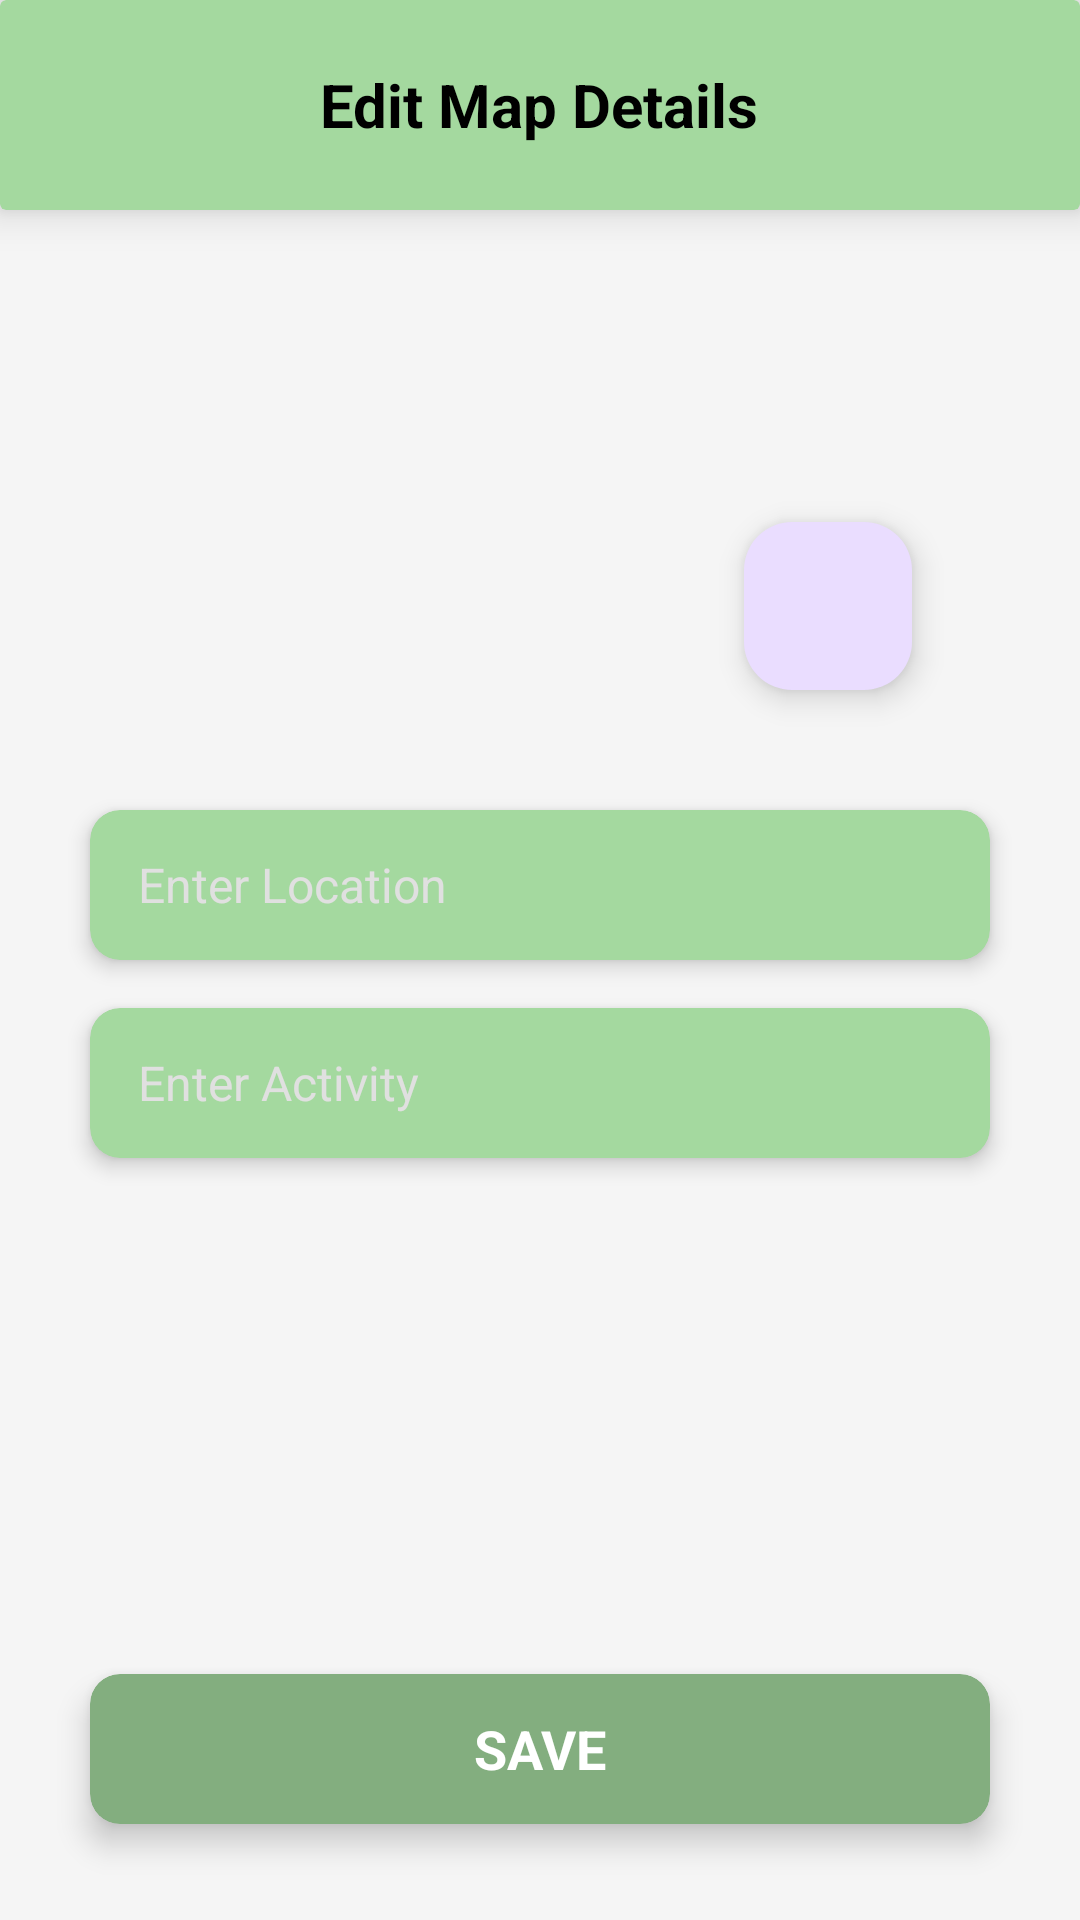

Reconstruct the res/layout file that produces this screen, plus the resources it refers to.
<!-- AndroidManifest.xml: application theme Theme.ToDoTide -->
<!-- res/layout/edit_maps.xml -->
<?xml version="1.0" encoding="utf-8"?>
<androidx.constraintlayout.widget.ConstraintLayout
    xmlns:android="http://schemas.android.com/apk/res/android"
    xmlns:app="http://schemas.android.com/apk/res-auto"
    xmlns:tools="http://schemas.android.com/tools"
    android:id="@+id/main"
    android:layout_width="match_parent"
    android:layout_height="match_parent"
    android:background="#F5F5F5"
    tools:context=".MapsEditFragment">

    <androidx.cardview.widget.CardView
        android:id="@+id/headerCardView"
        android:layout_width="match_parent"
        android:layout_height="70dp"
        app:cardBackgroundColor="#A4D99F"
        app:layout_constraintTop_toTopOf="parent"
        app:layout_constraintStart_toStartOf="parent"
        app:layout_constraintEnd_toEndOf="parent"
        app:cardElevation="8dp">

        <TextView
            android:id="@+id/headerText"
            android:layout_width="wrap_content"
            android:layout_height="wrap_content"
            android:layout_gravity="center"
            android:text="Edit Map Details"
            android:textColor="#000000"
            android:textSize="20sp"
            android:textStyle="bold" />
    </androidx.cardview.widget.CardView>

    <ImageView
        android:id="@+id/backButton"
        android:layout_width="32dp"
        android:layout_height="32dp"
        android:layout_marginStart="16dp"
        android:layout_marginTop="12dp"
        app:layout_constraintTop_toTopOf="@id/headerCardView"
        app:layout_constraintStart_toStartOf="parent"
        app:srcCompat="@drawable/tombol_back"
        android:contentDescription="Back Button" />

    <com.google.android.material.imageview.ShapeableImageView
        android:id="@+id/imageView3"
        android:layout_width="280dp"
        android:layout_height="160dp"
        android:layout_marginTop="16dp"
        android:scaleType="centerCrop"
        android:adjustViewBounds="true"
        app:layout_constraintTop_toBottomOf="@+id/headerCardView"
        app:layout_constraintEnd_toEndOf="parent"
        app:layout_constraintStart_toStartOf="parent"
        app:layout_constraintHorizontal_bias="0.5"
        app:srcCompat="@drawable/baseline_location_on_24" />

    <com.google.android.material.floatingactionbutton.FloatingActionButton
        android:id="@+id/fAction"
        android:layout_width="wrap_content"
        android:layout_height="wrap_content"
        android:layout_marginEnd="16dp"
        android:layout_marginBottom="16dp"
        app:layout_constraintBottom_toBottomOf="@+id/imageView3"
        app:layout_constraintEnd_toEndOf="@+id/imageView3"
        app:srcCompat="@drawable/baseline_camera_alt_24"
        android:contentDescription="Camera Button" />

    <androidx.cardview.widget.CardView
        android:id="@+id/locationCardView"
        android:layout_width="300dp"
        android:layout_height="50dp"
        app:cardBackgroundColor="#A4D99F"
        app:cardCornerRadius="10dp"
        app:layout_constraintTop_toBottomOf="@id/imageView3"
        app:layout_constraintEnd_toEndOf="parent"
        app:layout_constraintStart_toStartOf="parent"
        android:layout_marginTop="24dp"
        app:cardElevation="4dp">

        <EditText
            android:id="@+id/etLokasi"
            android:layout_width="match_parent"
            android:layout_height="match_parent"
            android:hint="Enter Location"
            android:textColor="#FFFFFF"
            android:textColorHint="#E0E0E0"
            android:textSize="16sp"
            android:paddingStart="16dp"
            android:background="@null" />
    </androidx.cardview.widget.CardView>

    <androidx.cardview.widget.CardView
        android:id="@+id/activityCardView"
        android:layout_width="300dp"
        android:layout_height="50dp"
        app:cardBackgroundColor="#A4D99F"
        app:cardCornerRadius="10dp"
        app:layout_constraintTop_toBottomOf="@id/locationCardView"
        app:layout_constraintEnd_toEndOf="parent"
        app:layout_constraintStart_toStartOf="parent"
        android:layout_marginTop="16dp"
        app:cardElevation="4dp">

        <EditText
            android:id="@+id/etKegiatan"
            android:layout_width="match_parent"
            android:layout_height="match_parent"
            android:hint="Enter Activity"
            android:textColor="#FFFFFF"
            android:textColorHint="#E0E0E0"
            android:textSize="16sp"
            android:paddingStart="16dp"
            android:background="@null" />
    </androidx.cardview.widget.CardView>

    <androidx.cardview.widget.CardView
        android:id="@+id/saveCardView"
        android:layout_width="300dp"
        android:layout_height="50dp"
        app:cardBackgroundColor="#83AE7F"
        app:cardCornerRadius="10dp"
        app:layout_constraintBottom_toBottomOf="parent"
        app:layout_constraintEnd_toEndOf="parent"
        app:layout_constraintStart_toStartOf="parent"
        android:layout_marginBottom="32dp"
        app:cardElevation="6dp">

        <TextView
            android:id="@+id/saveButton"
            android:layout_width="wrap_content"
            android:layout_height="wrap_content"
            android:layout_gravity="center"
            android:text="SAVE"
            android:textSize="18sp"
            android:textColor="#FFFFFF"
            android:textStyle="bold" />
    </androidx.cardview.widget.CardView>

</androidx.constraintlayout.widget.ConstraintLayout>
<!-- resources referenced by this layout -->
<resources>
  <!-- drawable tombol_back: png bitmap (drawable, 4769 bytes) -->
  <style name="Theme.ToDoTide" parent="Base.Theme.ToDoTide" />
  <style name="Base.Theme.ToDoTide" parent="Theme.Material3.DayNight.NoActionBar">
          
          
      </style>
</resources>
